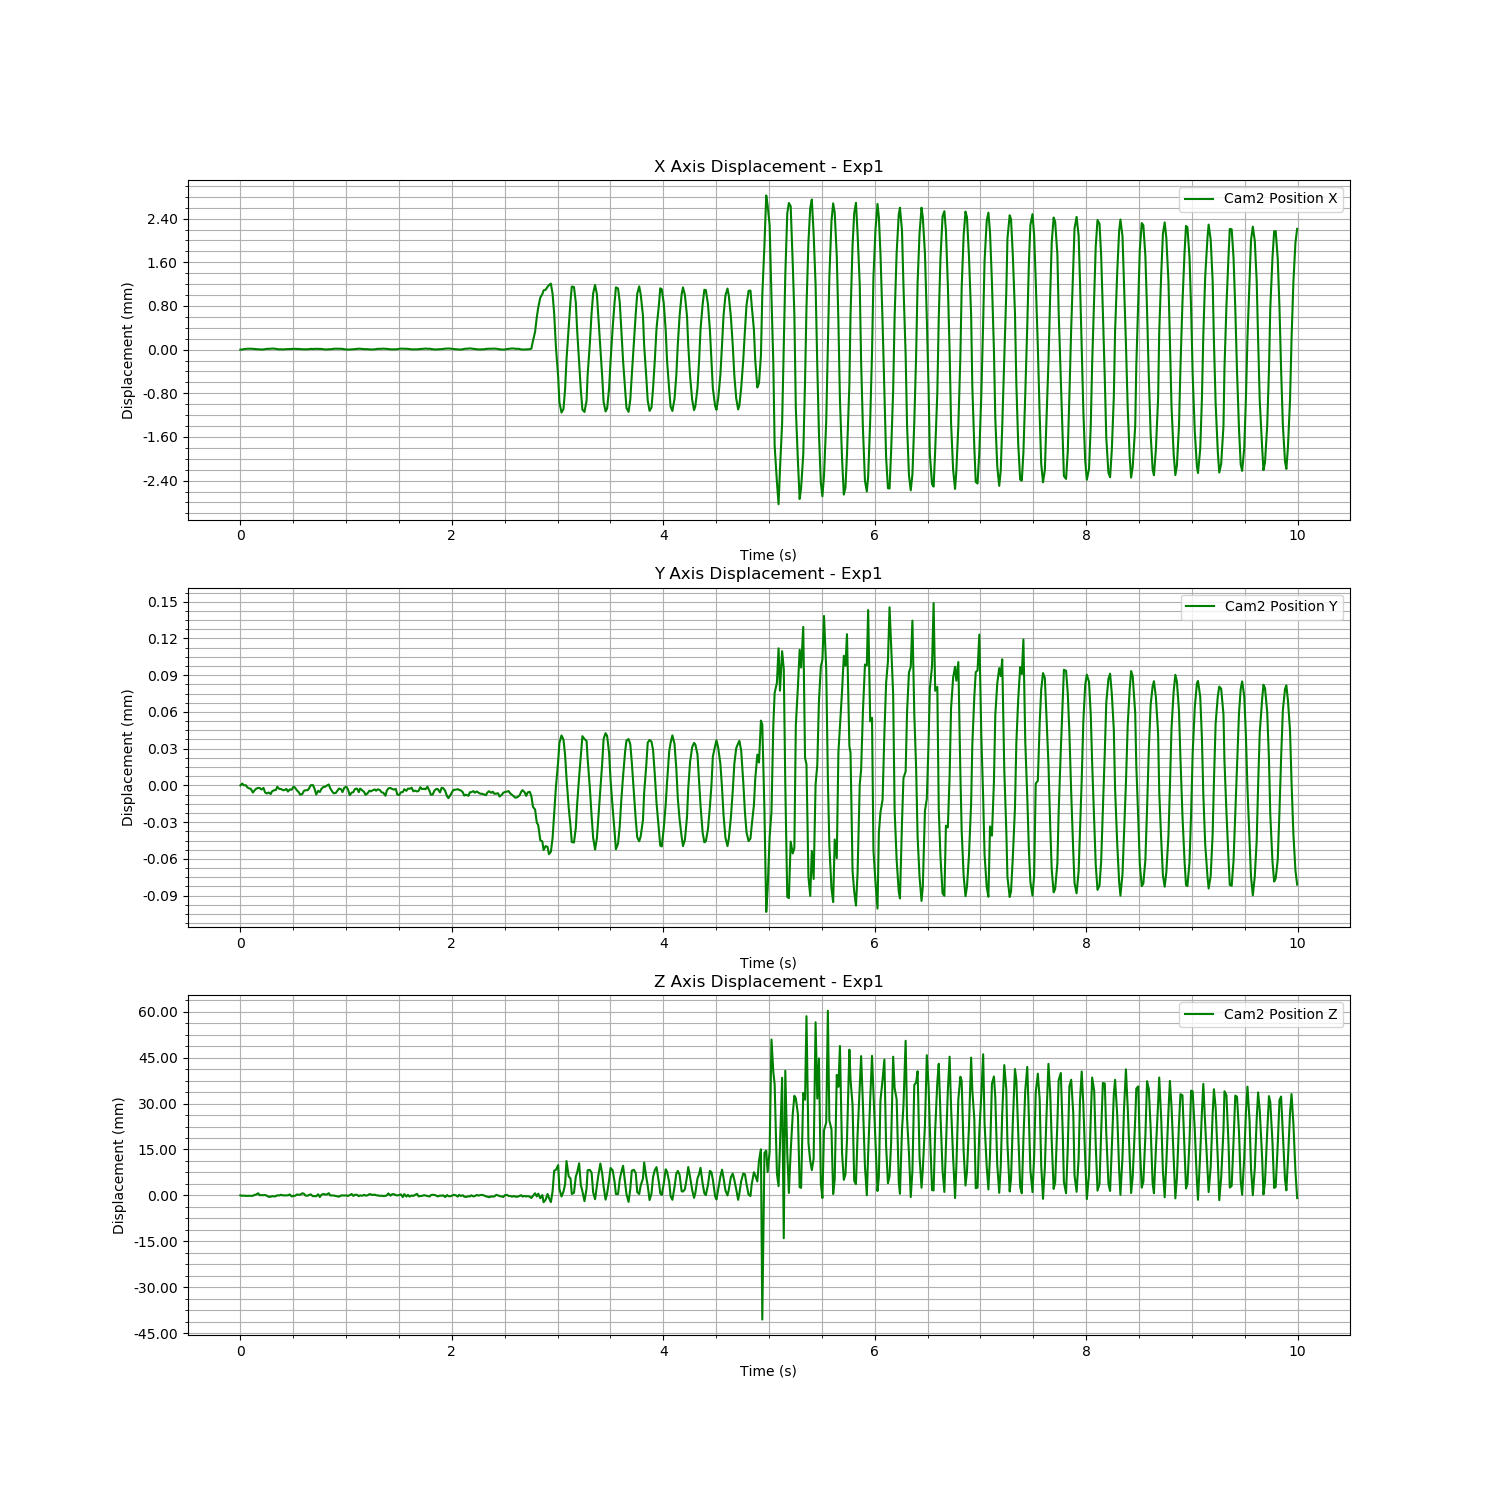

The table this chart was drawn from, first rows:
Time (s), Cam2 Fiducial ID, Cam2 Position X, Cam2 Position Y, Cam2 Position Z, Cam2 Rotation X, Cam2 Rotation Y, Cam2 Rotation Z, Cam2 Rotation W
1723175809, 9, 0.003057, -4.1014920253730265e-05, 1.583, 0.9792, -0.004477, 0.0008745, 0.2028
1723175809, 9, 0.003059, -3.951270376059221e-05, 1.583, 0.9792, -0.004651, 0.001027, 0.2029
1723175809, 9, 0.003066, -4.089500772964411e-05, 1.583, 0.9791, -0.004578, 0.0009173, 0.2031
1723175809, 9, 0.003071, -4.086716193973704e-05, 1.583, 0.9791, -0.004631, 0.001434, 0.2031
1723175809, 9, 0.003073, -4.2680476166862604e-05, 1.583, 0.9792, -0.004675, 0.001385, 0.2029
1723175809, 9, 0.003074, -4.352462139782552e-05, 1.583, 0.9792, -0.004665, 0.00138, 0.203
1723175809, 9, 0.003074, -4.373172039934526e-05, 1.583, 0.9792, -0.004639, 0.001377, 0.203
1723175809, 9, 0.003071, -4.6861996439358824e-05, 1.583, 0.9792, -0.004662, 0.001308, 0.203
1723175809, 9, 0.003068, -4.5029846408401794e-05, 1.583, 0.9792, -0.004489, 0.001005, 0.2026
1723175809, 9, 0.003066, -4.372401104913792e-05, 1.583, 0.9793, -0.004511, 0.0008247, 0.2025
1723175809, 9, 0.003063, -4.307258485948315e-05, 1.584, 0.9793, -0.004526, 0.0008788, 0.2023
1723175809, 9, 0.003062, -4.321231653007525e-05, 1.583, 0.9792, -0.004481, 0.0007854, 0.2027
1723175809, 9, 0.003059, -4.437889423067588e-05, 1.583, 0.9792, -0.004521, 0.001056, 0.2027
1723175809, 9, 0.003061, -4.3089782550951116e-05, 1.583, 0.9792, -0.004587, 0.0009129, 0.2027
1723175809, 9, 0.003066, -4.663922021579749e-05, 1.583, 0.9792, -0.004693, 0.001482, 0.2026
1723175809, 9, 0.00307, -4.7590208239518934e-05, 1.583, 0.9792, -0.004647, 0.001264, 0.2029
1723175809, 9, 0.003071, -4.6799277635363034e-05, 1.583, 0.9792, -0.00466, 0.001088, 0.203
1723175809, 9, 0.003073, -4.804723824059473e-05, 1.583, 0.9792, -0.004688, 0.001302, 0.2031
1723175809, 9, 0.003076, -4.591091079587131e-05, 1.583, 0.9792, -0.004699, 0.001259, 0.2029
1723175809, 9, 0.003075, -4.4936477222440525e-05, 1.583, 0.9792, -0.004725, 0.001292, 0.2029
1723175809, 9, 0.003071, -4.478116273095777e-05, 1.583, 0.9792, -0.004681, 0.001411, 0.2028
1723175809, 9, 0.003066, -4.212456327849278e-05, 1.583, 0.9792, -0.004571, 0.0009807, 0.2027
1723175809, 9, 0.003061, -4.3974104874573126e-05, 1.583, 0.9792, -0.004589, 0.0009407, 0.2026
1723175809, 9, 0.003064, -4.3913875874807894e-05, 1.583, 0.9793, -0.004621, 0.001051, 0.2025
1723175809, 9, 0.00306, -4.480794464096755e-05, 1.583, 0.9792, -0.004537, 0.0009081, 0.2028
1723175809, 9, 0.003064, -4.491965543626269e-05, 1.583, 0.9792, -0.004652, 0.001071, 0.2027
1723175809, 9, 0.003065, -4.391221455665053e-05, 1.583, 0.9793, -0.004577, 0.001024, 0.2026
1723175809, 9, 0.003067, -4.602070448368058e-05, 1.583, 0.9792, -0.004627, 0.001059, 0.2026
1723175810, 9, 0.003068, -4.4244641515885984e-05, 1.583, 0.9793, -0.004615, 0.001092, 0.2025
1723175810, 9, 0.003072, -4.458303130851887e-05, 1.583, 0.9792, -0.004649, 0.001087, 0.2031
1723175810, 9, 0.003071, -4.214481073663482e-05, 1.583, 0.9792, -0.004695, 0.00107, 0.2029
1723175810, 9, 0.003072, -4.259647596933074e-05, 1.583, 0.9792, -0.004562, 0.0007462, 0.203
1723175810, 9, 0.003068, -4.509679359235068e-05, 1.583, 0.9792, -0.004594, 0.001007, 0.2027
1723175810, 9, 0.00307, -4.665720097623744e-05, 1.583, 0.9792, -0.004576, 0.0009634, 0.2027
1723175810, 9, 0.003067, -4.8573993151077935e-05, 1.583, 0.9793, -0.004617, 0.001118, 0.2026
1723175810, 9, 0.003064, -4.8001846297017474e-05, 1.584, 0.9794, -0.004566, 0.0009694, 0.2021
1723175810, 9, 0.003063, -4.5491609275715846e-05, 1.584, 0.9793, -0.00456, 0.001109, 0.2022
1723175810, 9, 0.003064, -4.492256513386169e-05, 1.583, 0.9792, -0.004588, 0.0009628, 0.2028
1723175810, 9, 0.003063, -4.4927760630333924e-05, 1.583, 0.9792, -0.004576, 0.001309, 0.2031
1723175810, 9, 0.003066, -4.3468843899368196e-05, 1.583, 0.9793, -0.004586, 0.001228, 0.2026
1723175810, 9, 0.003071, -4.082008789086878e-05, 1.583, 0.9793, -0.004541, 0.001082, 0.2026
1723175810, 9, 0.003068, -4.075779152817662e-05, 1.583, 0.9792, -0.004579, 0.001173, 0.2031
1723175810, 9, 0.003072, -4.381956453516863e-05, 1.583, 0.9792, -0.004598, 0.001194, 0.203
1723175810, 9, 0.003071, -4.842706373583953e-05, 1.583, 0.9792, -0.004676, 0.001151, 0.203
1723175810, 9, 0.003071, -4.540914630811571e-05, 1.583, 0.9793, -0.004619, 0.001026, 0.2024
1723175810, 9, 0.003068, -4.640921749850553e-05, 1.583, 0.9792, -0.004604, 0.001163, 0.2031
1723175810, 9, 0.003069, -4.381591635794448e-05, 1.583, 0.9793, -0.004545, 0.001008, 0.2026
1723175810, 9, 0.003064, -4.219619237725995e-05, 1.584, 0.9793, -0.004495, 0.0008012, 0.2025
1723175810, 9, 0.003061, -4.2158909160736535e-05, 1.583, 0.9793, -0.00442, 0.000857, 0.2025
1723175810, 9, 0.003059, -4.1282145033883505e-05, 1.583, 0.9792, -0.004544, 0.0008001, 0.2028
1723175810, 9, 0.003065, -4.0228130989344244e-05, 1.584, 0.9793, -0.004444, 0.0006381, 0.2022
1723175810, 9, 0.003063, -4.34158493755392e-05, 1.583, 0.9792, -0.004633, 0.001024, 0.2028
1723175810, 9, 0.003067, -4.582499771452023e-05, 1.583, 0.9792, -0.004641, 0.001151, 0.2028
1723175810, 9, 0.003073, -4.7444091217914503e-05, 1.583, 0.9792, -0.004613, 0.001062, 0.2028
1723175810, 9, 0.003072, -4.7138159154231686e-05, 1.583, 0.9792, -0.004619, 0.0009405, 0.2028
1723175810, 9, 0.003073, -4.536004515971083e-05, 1.583, 0.9792, -0.004573, 0.0008148, 0.2029
1723175810, 9, 0.003073, -4.357654369075533e-05, 1.583, 0.9791, -0.00465, 0.001263, 0.2032
1723175810, 9, 0.003072, -4.4146076236577835e-05, 1.583, 0.9792, -0.004676, 0.001204, 0.2029
1723175810, 9, 0.00307, -4.645297159832218e-05, 1.583, 0.9792, -0.004642, 0.00125, 0.2026
1723175810, 9, 0.003064, -4.2855556760679907e-05, 1.583, 0.9792, -0.004451, 0.0006332, 0.2027
... 540 more rows
